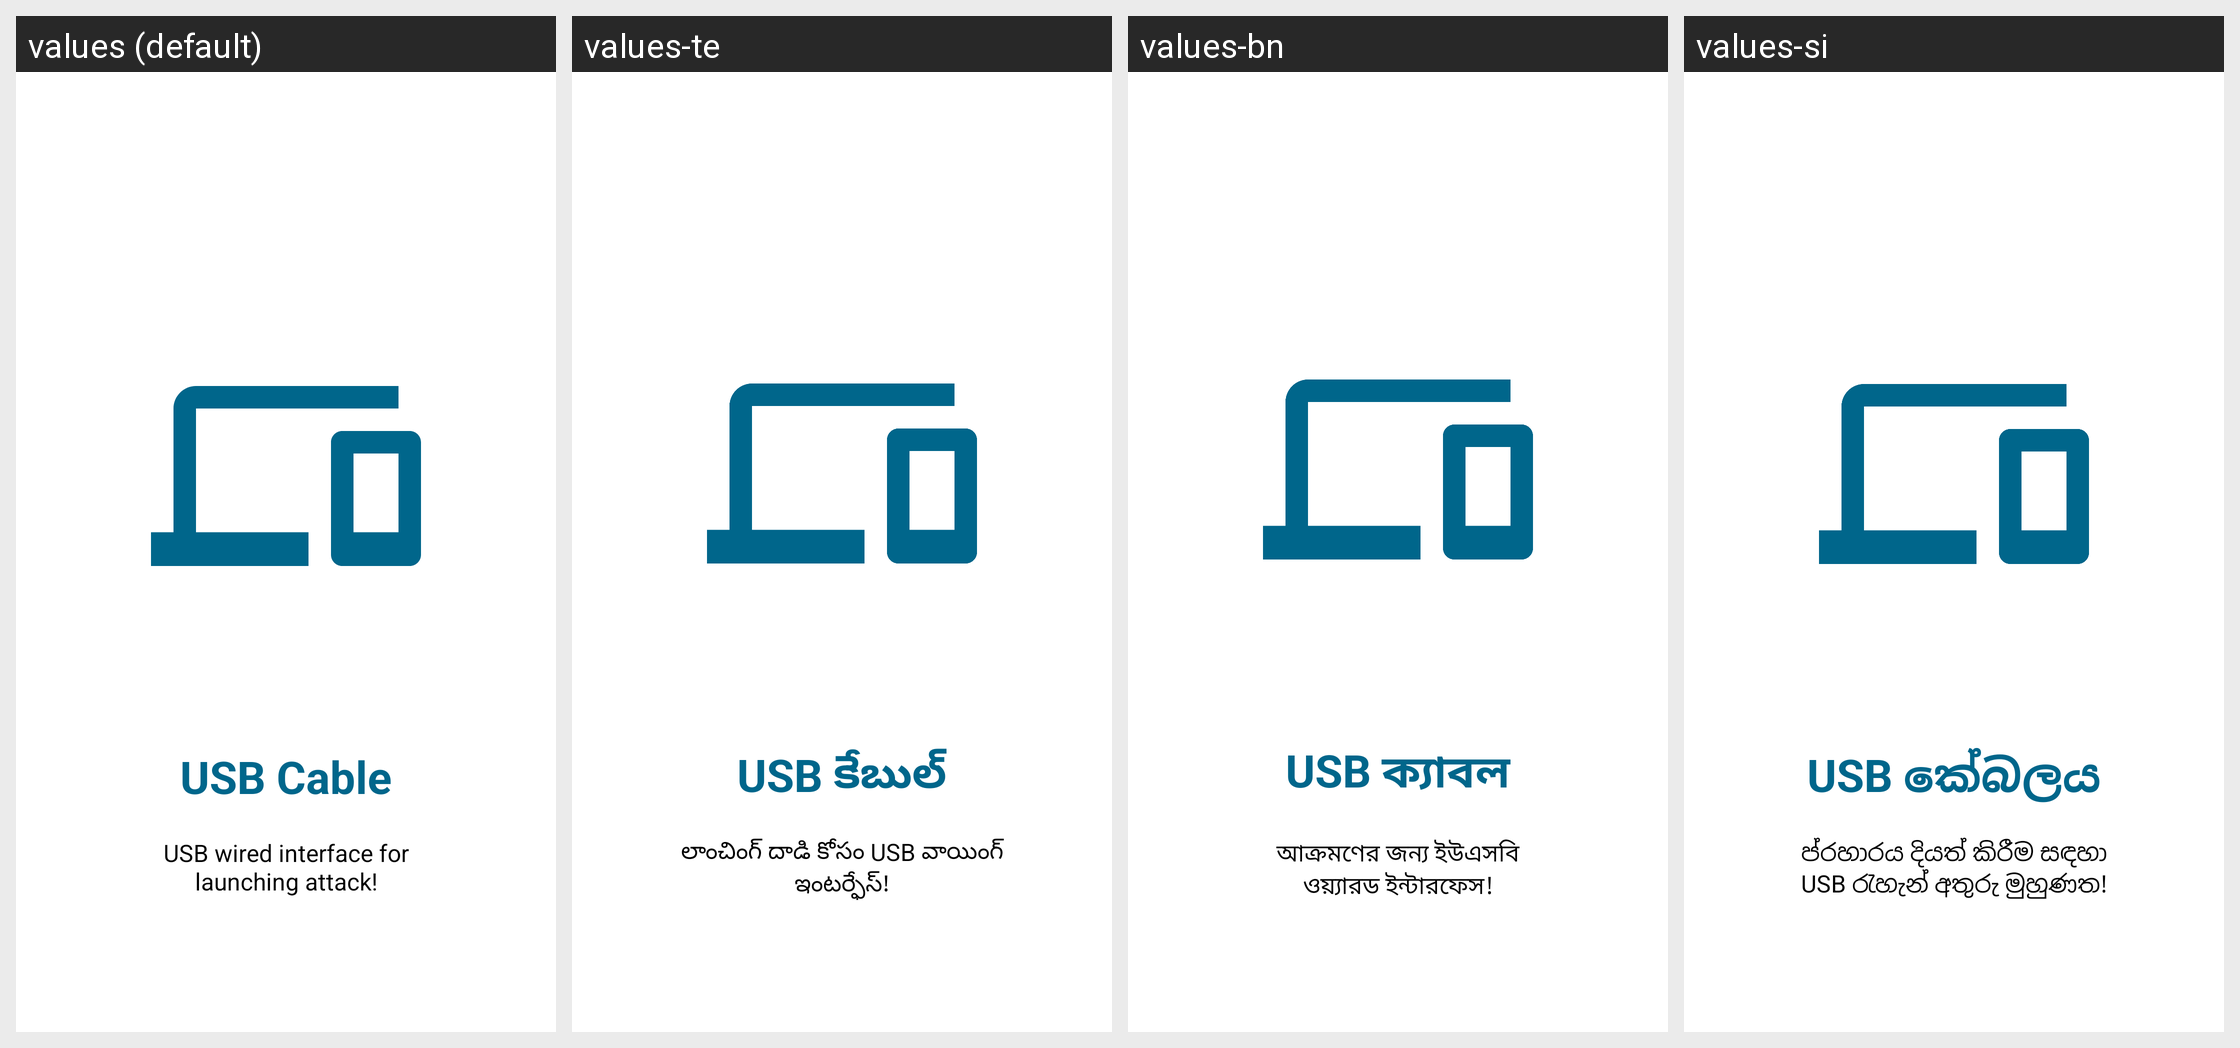

For this localized Android screen grid, give each drawn string resource with its value in every locale shown.
Android screen res/layout/activity_init_slide2.xml rendered under 4 locales, left to right: values (default), values-te, values-bn, values-si. Device: Nexus 5 (rendered at 1080×1920; each locale shown at half size, 540×960, under a caption strip naming it); theme Theme.AppSplash.
Other locales in the repository, not shown: values-aa, values-af, values-ak, values-am, values-ar, values-az, values-be, values-bg, values-br, values-bs, values-ca, values-co, values-cs, values-cy, values-da, values-de, values-de-rDE, values-ee, values-el, values-en, values-en-rGB, values-en-rIN, values-en-rNZ, values-en-rUS, values-eo, values-es, values-et, values-eu, values-fa, values-fi, values-fr, values-fy, values-ga, values-gd, values-gl, values-gn, values-gu, values-ha, values-hi, values-hr, values-ht, values-hu, values-hy, values-ig, values-in, values-is, values-it, values-iw, values-ja, values-ji, values-jv, values-ka, values-kk, values-kn, values-ko, values-ku, values-ky, values-la, values-lg, values-ln, values-lo, values-lt, values-lv, values-mg, values-mi, values-mk, values-ml, values-mn, values-mr, values-ms, values-mt, values-nb, values-ne, values-nl, values-nn, values-no, values-ny, values-om, values-or, values-pa, values-pl, values-ps, values-pt, values-pt-rBR, values-qu, values-ro, values-ru, values-rw, values-sd, values-sk, values-sl, values-sn, values-so, values-sq, values-sr, values-su, values-sv, values-sw, values-ta, values-tg, values-th, values-ti, values-tk, values-tr, values-tt, values-uk, values-ur-rIN, values-ur-rPK, values-uz, values-vi, values-xh, values-yo, values-zh, values-zh-rCN, values-zh-rTW, values-zu.
Strings drawn on this screen, with the default value and each locale's value (text and hints the layout hard-codes, and strings that could not be matched under every locale, appear in the picture but are not listed):

slideTitle2
  values: USB Cable
  values-te: USB కేబుల్
  values-bn: USB ক্যাবল
  values-si: USB කේබලය

slideDesc2
  values: USB wired interface for launching attack!
  values-te: లాంచింగ్ దాడి కోసం USB వాయింగ్ ఇంటర్ఫేస్!
  values-bn: আক্রমণের জন্য ইউএসবি ওয়্যারড ইন্টারফেস!
  values-si: ප්රහාරය දියත් කිරීම සඳහා USB රැහැන් අතුරු මුහුණත!
